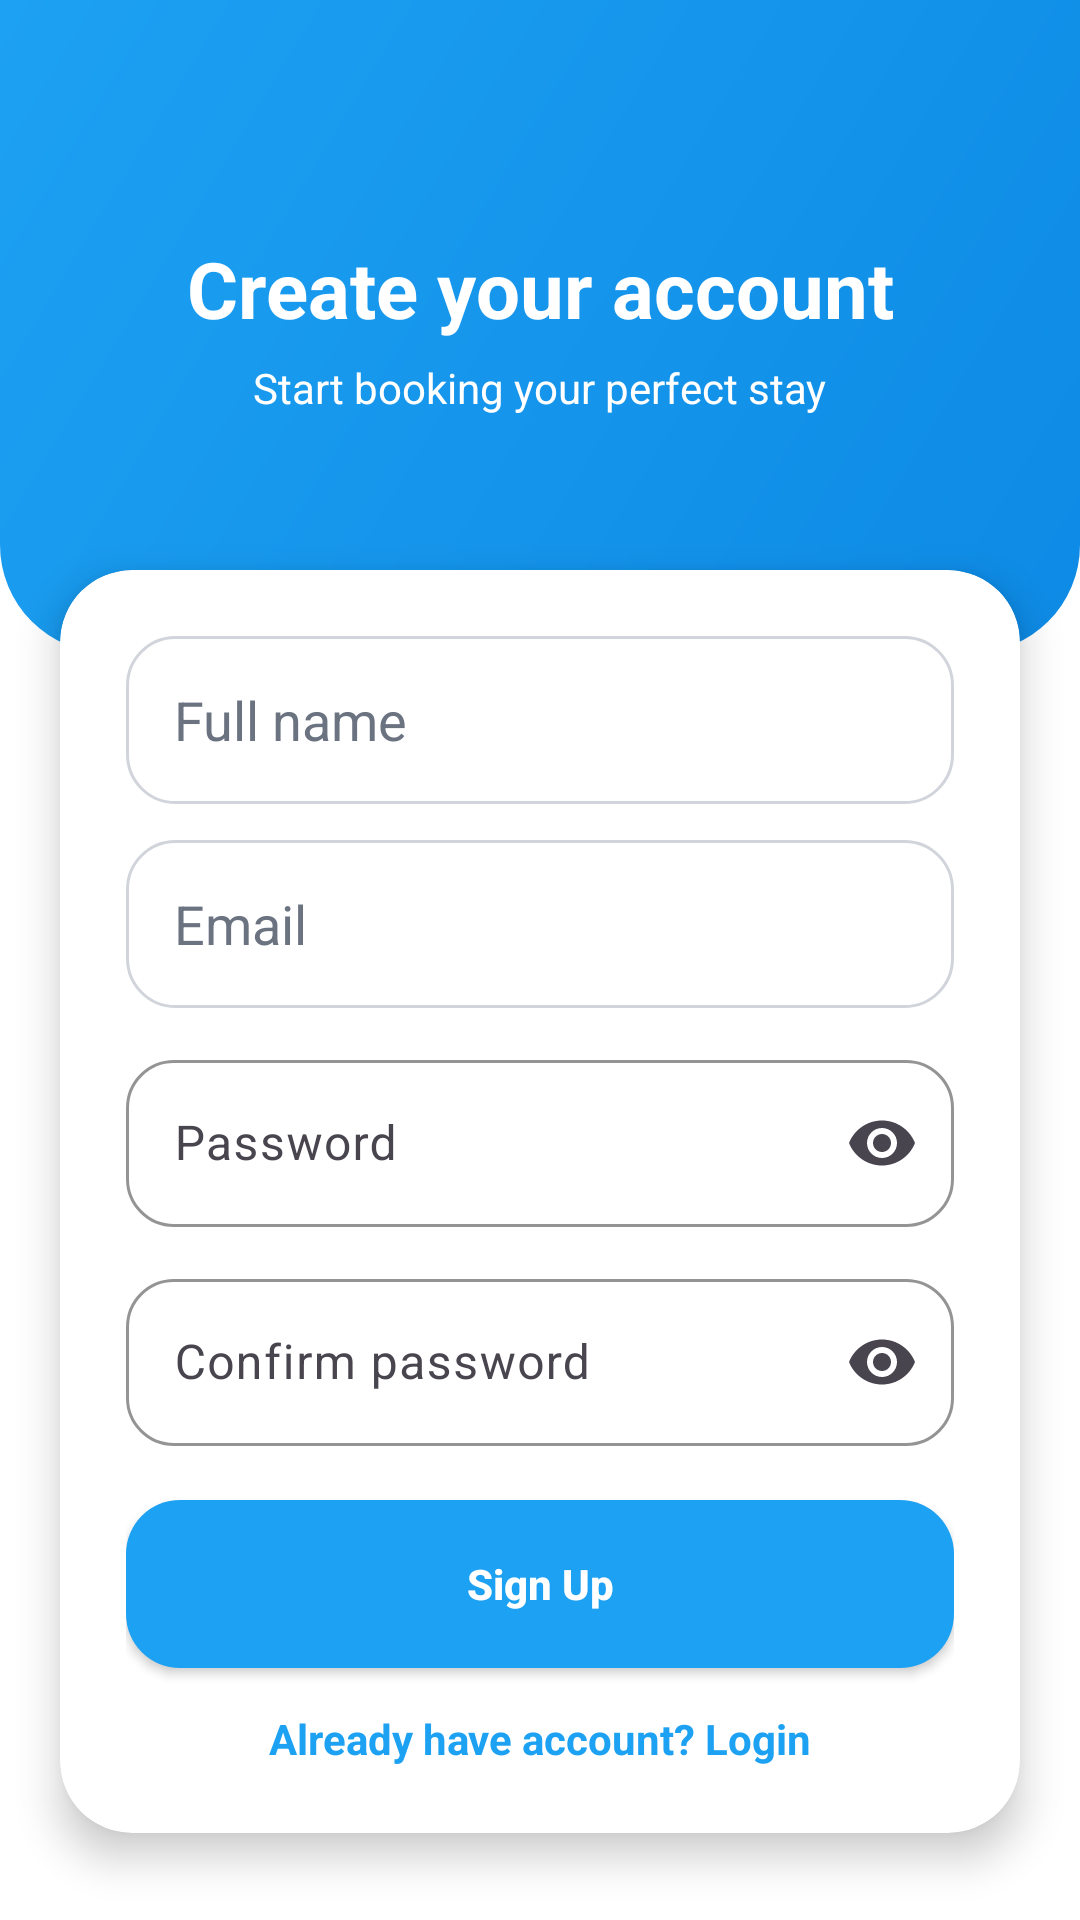

Here is an Android app screen rendered from its layout file. Give the layout XML and the strings, colors and styles it references.
<!-- AndroidManifest.xml: application theme Theme.StaySwift -->
<!-- res/layout/activity_signup.xml -->
<?xml version="1.0" encoding="utf-8"?>
<androidx.constraintlayout.widget.ConstraintLayout xmlns:android="http://schemas.android.com/apk/res/android"
    xmlns:app="http://schemas.android.com/apk/res-auto"
    android:layout_width="match_parent"
    android:layout_height="match_parent"
    android:background="@color/backgroundWhite">

    <View
        android:id="@+id/headerBg"
        android:layout_width="0dp"
        android:layout_height="0dp"
        android:background="@drawable/gradient_header"
        app:layout_constraintTop_toTopOf="parent"
        app:layout_constraintBottom_toTopOf="@id/cardContainer"
        app:layout_constraintHeight_percent="0.34"
        app:layout_constraintStart_toStartOf="parent"
        app:layout_constraintEnd_toEndOf="parent" />

    <LinearLayout
        android:id="@+id/headerContent"
        android:layout_width="wrap_content"
        android:layout_height="wrap_content"
        android:orientation="vertical"
        android:gravity="center"
        app:layout_constraintTop_toTopOf="@id/headerBg"
        app:layout_constraintBottom_toBottomOf="@id/headerBg"
        app:layout_constraintStart_toStartOf="parent"
        app:layout_constraintEnd_toEndOf="parent">

        <TextView
            android:layout_width="wrap_content"
            android:layout_height="wrap_content"
            android:text="Create your account"
            android:textColor="@android:color/white"
            android:textStyle="bold"
            android:textSize="26sp" />

        <TextView
            android:layout_width="wrap_content"
            android:layout_height="wrap_content"
            android:layout_marginTop="6dp"
            android:text="Start booking your perfect stay"
            android:textColor="@android:color/white"
            android:textSize="14sp" />
    </LinearLayout>

    <androidx.cardview.widget.CardView
        android:id="@+id/cardContainer"
        android:layout_width="0dp"
        android:layout_height="wrap_content"
        android:layout_marginStart="20dp"
        android:layout_marginEnd="20dp"
        android:layout_marginTop="-28dp"
        app:cardCornerRadius="24dp"
        app:cardElevation="8dp"
        app:layout_constraintTop_toBottomOf="@id/headerBg"
        app:layout_constraintStart_toStartOf="parent"
        app:layout_constraintEnd_toEndOf="parent">

        <ScrollView
            android:layout_width="match_parent"
            android:layout_height="wrap_content">

            <LinearLayout
                android:layout_width="match_parent"
                android:layout_height="wrap_content"
                android:orientation="vertical"
                android:padding="22dp">

                <EditText
                    android:id="@+id/etName"
                    android:layout_width="match_parent"
                    android:layout_height="56dp"
                    android:background="@drawable/rounded_input"
                    android:hint="Full name"
                    android:paddingHorizontal="16dp"
                    android:textColor="@color/textPrimary"
                    android:textColorHint="@color/textSecondary" />

                <EditText
                    android:id="@+id/etEmail"
                    android:layout_width="match_parent"
                    android:layout_height="56dp"
                    android:layout_marginTop="12dp"
                    android:background="@drawable/rounded_input"
                    android:hint="Email"
                    android:inputType="textEmailAddress"
                    android:paddingHorizontal="16dp"
                    android:textColor="@color/textPrimary"
                    android:textColorHint="@color/textSecondary" />

                <com.google.android.material.textfield.TextInputLayout
                    android:layout_width="match_parent"
                    android:layout_height="wrap_content"
                    android:layout_marginTop="12dp"
                    app:endIconMode="password_toggle"
                    app:boxBackgroundMode="outline"
                    app:boxStrokeColor="@color/inputStroke"
                    app:boxCornerRadiusTopStart="16dp"
                    app:boxCornerRadiusTopEnd="16dp"
                    app:boxCornerRadiusBottomStart="16dp"
                    app:boxCornerRadiusBottomEnd="16dp">

                    <com.google.android.material.textfield.TextInputEditText
                        android:id="@+id/etPassword"
                        android:layout_width="match_parent"
                        android:layout_height="wrap_content"
                        android:hint="Password"
                        android:inputType="textPassword"
                        android:textColor="@color/textPrimary"
                        android:textColorHint="@color/textSecondary"/>
                </com.google.android.material.textfield.TextInputLayout>

                <com.google.android.material.textfield.TextInputLayout
                    android:layout_width="match_parent"
                    android:layout_height="wrap_content"
                    android:layout_marginTop="12dp"
                    app:endIconMode="password_toggle"
                    app:boxBackgroundMode="outline"
                    app:boxStrokeColor="@color/inputStroke"
                    app:boxCornerRadiusTopStart="16dp"
                    app:boxCornerRadiusTopEnd="16dp"
                    app:boxCornerRadiusBottomStart="16dp"
                    app:boxCornerRadiusBottomEnd="16dp">

                    <com.google.android.material.textfield.TextInputEditText
                        android:id="@+id/etConfirmPassword"
                        android:layout_width="match_parent"
                        android:layout_height="wrap_content"
                        android:hint="Confirm password"
                        android:inputType="textPassword"
                        android:textColor="@color/textPrimary"
                        android:textColorHint="@color/textSecondary"/>
                </com.google.android.material.textfield.TextInputLayout>

                <Button
                    android:id="@+id/btnSignup"
                    android:layout_width="match_parent"
                    android:layout_height="56dp"
                    android:layout_marginTop="18dp"
                    android:background="@drawable/rounded_button"
                    android:text="Sign Up"
                    android:textAllCaps="false"
                    android:textColor="@android:color/white"
                    android:textStyle="bold" />

                <ProgressBar
                    android:id="@+id/progressBar"
                    android:layout_width="wrap_content"
                    android:layout_height="wrap_content"
                    android:layout_gravity="center"
                    android:layout_marginTop="14dp"
                    android:visibility="gone" />

                <TextView
                    android:id="@+id/tvLogin"
                    android:layout_width="match_parent"
                    android:layout_height="wrap_content"
                    android:layout_marginTop="14dp"
                    android:gravity="center"
                    android:text="Already have account? Login"
                    android:textColor="@color/primaryBlue"
                    android:textStyle="bold" />
            </LinearLayout>
        </ScrollView>
    </androidx.cardview.widget.CardView>

</androidx.constraintlayout.widget.ConstraintLayout>
<!-- resources referenced by this layout -->
<resources>
  <color name="backgroundWhite">#FFFFFF</color>
  <color name="inputStroke">#D1D5DB</color>
  <color name="primaryBlue">#1DA1F2</color>
  <color name="textPrimary">#1F2937</color>
  <color name="textSecondary">#6B7280</color>
  <!-- drawable gradient_header (drawable) -->
  <?xml version="1.0" encoding="utf-8"?>
  <shape xmlns:android="http://schemas.android.com/apk/res/android">
      <gradient
          android:angle="135"
          android:startColor="@color/primaryBlueDark"
          android:endColor="@color/primaryBlue" />
      <corners
          android:bottomLeftRadius="36dp"
          android:bottomRightRadius="36dp" />
  </shape>
  <!-- drawable rounded_button (drawable) -->
  <?xml version="1.0" encoding="utf-8"?>
  <shape xmlns:android="http://schemas.android.com/apk/res/android">
      <corners android:radius="18dp" />
      <solid android:color="@color/primaryBlue" />
  </shape>
  <!-- drawable rounded_input (drawable) -->
  <?xml version="1.0" encoding="utf-8"?>
  <shape xmlns:android="http://schemas.android.com/apk/res/android">
      <solid android:color="@color/inputBackground" />
      <corners android:radius="16dp" />
      <stroke
          android:width="1dp"
          android:color="@color/inputStroke" />
  </shape>
  <style name="Theme.StaySwift" parent="Theme.Material3.Light.NoActionBar">
          <item name="colorPrimary">@color/primaryBlue</item>
          <item name="colorOnPrimary">@android:color/white</item>
          <item name="colorPrimaryContainer">@color/primaryBlueDark</item>
          <item name="android:statusBarColor">@color/primaryBlueDark</item>
          <item name="android:navigationBarColor">@color/backgroundWhite</item>
          <item name="android:windowBackground">@color/backgroundWhite</item>
          <item name="android:textColorPrimary">@color/textPrimary</item>
          <item name="android:textColorSecondary">@color/textSecondary</item>
      </style>
  <color name="primaryBlueDark">#0D8AE5</color>
  <color name="inputBackground">#FFFFFF</color>
</resources>
